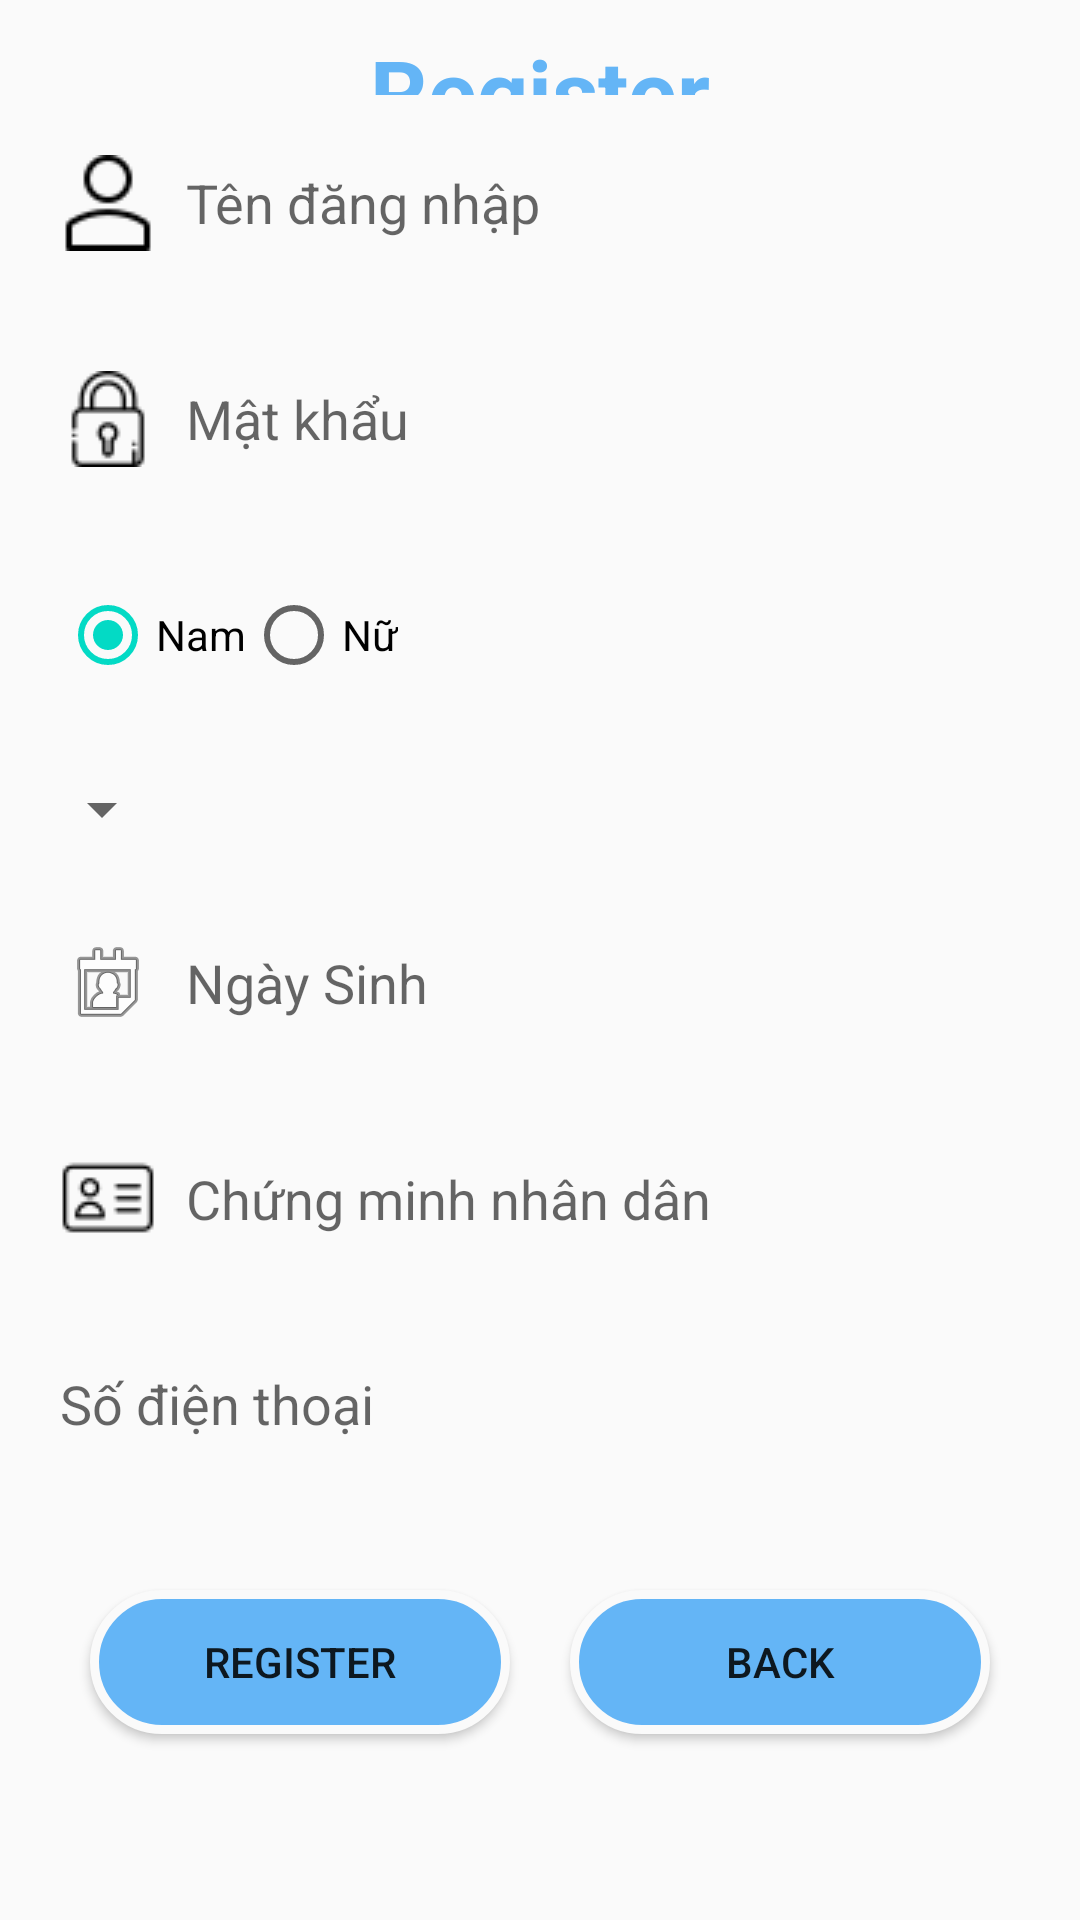

Here is an Android app screen rendered from its layout file. Give the layout XML and the strings, colors and styles it references.
<!-- AndroidManifest.xml: application theme AppTheme -->
<!-- res/layout/layout_dangky.xml -->
<?xml version="1.0" encoding="utf-8"?>
<RelativeLayout
    xmlns:android="http://schemas.android.com/apk/res/android"
    xmlns:app="http://schemas.android.com/apk/res-auto"
    xmlns:tools="http://schemas.android.com/tools"
    android:layout_width="match_parent"
    android:layout_height="match_parent"
    tools:context=".DangKyActivity">

    <TextView
        android:id="@+id/txtTieuDeDangKy"
        android:layout_width="wrap_content"
        android:text="@string/dangky"
        android:textStyle="bold"
        android:layout_above="@id/khungDangKy"
        android:layout_centerHorizontal="true"
        android:textSize="@dimen/size30sp"
        android:layout_marginTop="@dimen/size10dp"
        android:layout_marginRight="@dimen/size10dp"
        android:layout_marginLeft="@dimen/size10dp"
        android:textColor="@color/nameapp"
        android:layout_height="wrap_content"/>

    <LinearLayout
        android:id="@+id/khungDangKy"
        android:layout_width="match_parent"
        android:layout_height="wrap_content"
        android:layout_centerInParent="true"
        android:orientation="vertical">

        <EditText
            android:layout_width="match_parent"
            android:id="@+id/edtTenDangNhap"
            android:layout_height="wrap_content"
            android:layout_margin="@dimen/size10dp"
            android:drawableLeft="@drawable/user"
            android:drawablePadding="@dimen/size10dp"
            android:hint="@string/tendangnhap"
            android:background="@drawable/bo_vien"
            android:padding="@dimen/size10dp" />


        <EditText
            android:layout_width="match_parent"
            android:id="@+id/edtMatKhau"
            android:layout_height="wrap_content"
            android:layout_margin="@dimen/size10dp"
            android:drawableLeft="@drawable/password"
            android:drawablePadding="@dimen/size10dp"
            android:hint="@string/matkhau"
            android:padding="@dimen/size10dp"
            android:background="@drawable/bo_vien"
            android:password="true" />


        <RadioGroup
            android:layout_width="match_parent"
            android:id="@+id/rgGioiTinh"
            android:padding="@dimen/size10dp"
            android:layout_margin="@dimen/size10dp"
            android:layout_height="wrap_content"
            android:orientation="horizontal">

            <RadioButton
                android:layout_width="wrap_content"
                android:id="@+id/rdNam"
                android:checked="true"
                android:layout_height="wrap_content"
                android:text="Nam">

            </RadioButton>

            <RadioButton
                android:layout_width="wrap_content"
                android:id="@+id/rdNu"
                android:layout_height="wrap_content"
                android:text="Nữ">

            </RadioButton>
        </RadioGroup>

        <Spinner
            android:layout_width="wrap_content"
            android:id="@+id/spinerQuyen"
            android:padding="@dimen/size10dp"
            android:layout_margin="@dimen/size10dp"
            android:layout_height="wrap_content">

        </Spinner>

        <EditText
            android:layout_width="match_parent"
            android:id="@+id/edtNgaySinh"
            android:layout_height="wrap_content"
            android:layout_margin="@dimen/size10dp"
            android:drawableLeft="@android:drawable/ic_menu_my_calendar"
            android:drawablePadding="@dimen/size10dp"
            android:hint="@string/ngaysinh"
            android:background="@drawable/bo_vien"
            android:padding="@dimen/size10dp" />


        <EditText
            android:layout_width="match_parent"
             android:id="@+id/edtCMNN"
            android:layout_height="wrap_content"
            android:layout_margin="@dimen/size10dp"
            android:drawableLeft="@drawable/contact"
            android:drawablePadding="@dimen/size10dp"
            android:hint="@string/chungminhnhandan"
            android:padding="@dimen/size10dp"
            android:background="@drawable/bo_vien"
            android:maxLength="11"/>

        <EditText
            android:layout_width="match_parent"
            android:id="@+id/edtSDT"
            android:layout_height="wrap_content"
            android:layout_margin="@dimen/size10dp"
            android:drawableLeft="@drawable/phone"
            android:drawablePadding="@dimen/size10dp"
            android:hint="@string/sodienthoai"
            android:padding="@dimen/size10dp"
            android:background="@drawable/bo_vien"
            android:maxLength="11"/>





        <LinearLayout
            android:layout_width="match_parent"
            android:layout_margin="@dimen/size10dp"
            android:padding="@dimen/size10dp"
            android:layout_height="wrap_content"
            android:orientation="horizontal">

            <Button
                android:layout_width="wrap_content"
                android:id="@+id/btnRegister"
                android:layout_height="wrap_content"
                android:layout_margin="@dimen/size10dp"
                android:layout_weight="1"
                android:padding="@dimen/size10dp"
                android:background="@drawable/bo_vien_button"
                android:text="@string/dongy">

            </Button>

            <Button
                android:layout_width="wrap_content"
                android:id="@+id/btnBack"
                android:layout_height="wrap_content"
                android:layout_margin="@dimen/size10dp"
                android:layout_weight="1"
                android:padding="@dimen/size10dp"
                android:text="@string/thoat"
                android:background="@drawable/bo_vien_button">

            </Button>
        </LinearLayout>

    </LinearLayout>
</RelativeLayout>
<!-- resources referenced by this layout -->
<resources>
  <color name="nameapp">#64B5F6</color>
  <dimen name="size10dp">10dp</dimen>
  <dimen name="size30sp">30sp</dimen>
  <!-- drawable bo_vien_button (drawable) -->
  <?xml version="1.0" encoding="utf-8"?>
  <shape xmlns:android="http://schemas.android.com/apk/res/android">
      
      <solid
          android:color="@color/backgoundDangNhap" >
      </solid>
  
      
      <stroke
          android:width="3dp"
          android:color="#FAFAFA">
  
      </stroke>
  
      
      <padding
          android:left="10dp"
          android:top="10dp"
          android:right="10dp"
          android:bottom="10dp" >
      </padding>
  
      
      <corners
          android:radius="80dp" >
      </corners>
  </shape>
  <!-- drawable contact: png bitmap (drawable, 699 bytes) -->
  <!-- drawable password: png bitmap (drawable, 859 bytes) -->
  <!-- drawable user: png bitmap (drawable, 701 bytes) -->
  <string name="chungminhnhandan">Chứng minh nhân dân</string>
  <string name="dangky">Register</string>
  <string name="dongy">Register</string>
  <string name="matkhau">Mật khẩu</string>
  <string name="ngaysinh">Ngày Sinh</string>
  <string name="sodienthoai">Số điện thoại</string>
  <string name="tendangnhap">Tên đăng nhập</string>
  <string name="thoat">Back</string>
  <style name="AppTheme" parent="Theme.AppCompat.Light.NoActionBar">
          
          <item name="colorPrimary">@color/colorPrimary</item>
          <item name="colorPrimaryDark">@color/colorPrimaryDark</item>
          <item name="colorAccent">@color/colorAccent</item>
  
      </style>
  <color name="backgoundDangNhap">#64B5F6</color>
  <color name="colorPrimary">#6200EE</color>
  <color name="colorPrimaryDark">#3700B3</color>
  <color name="colorAccent">#03DAC5</color>
</resources>
